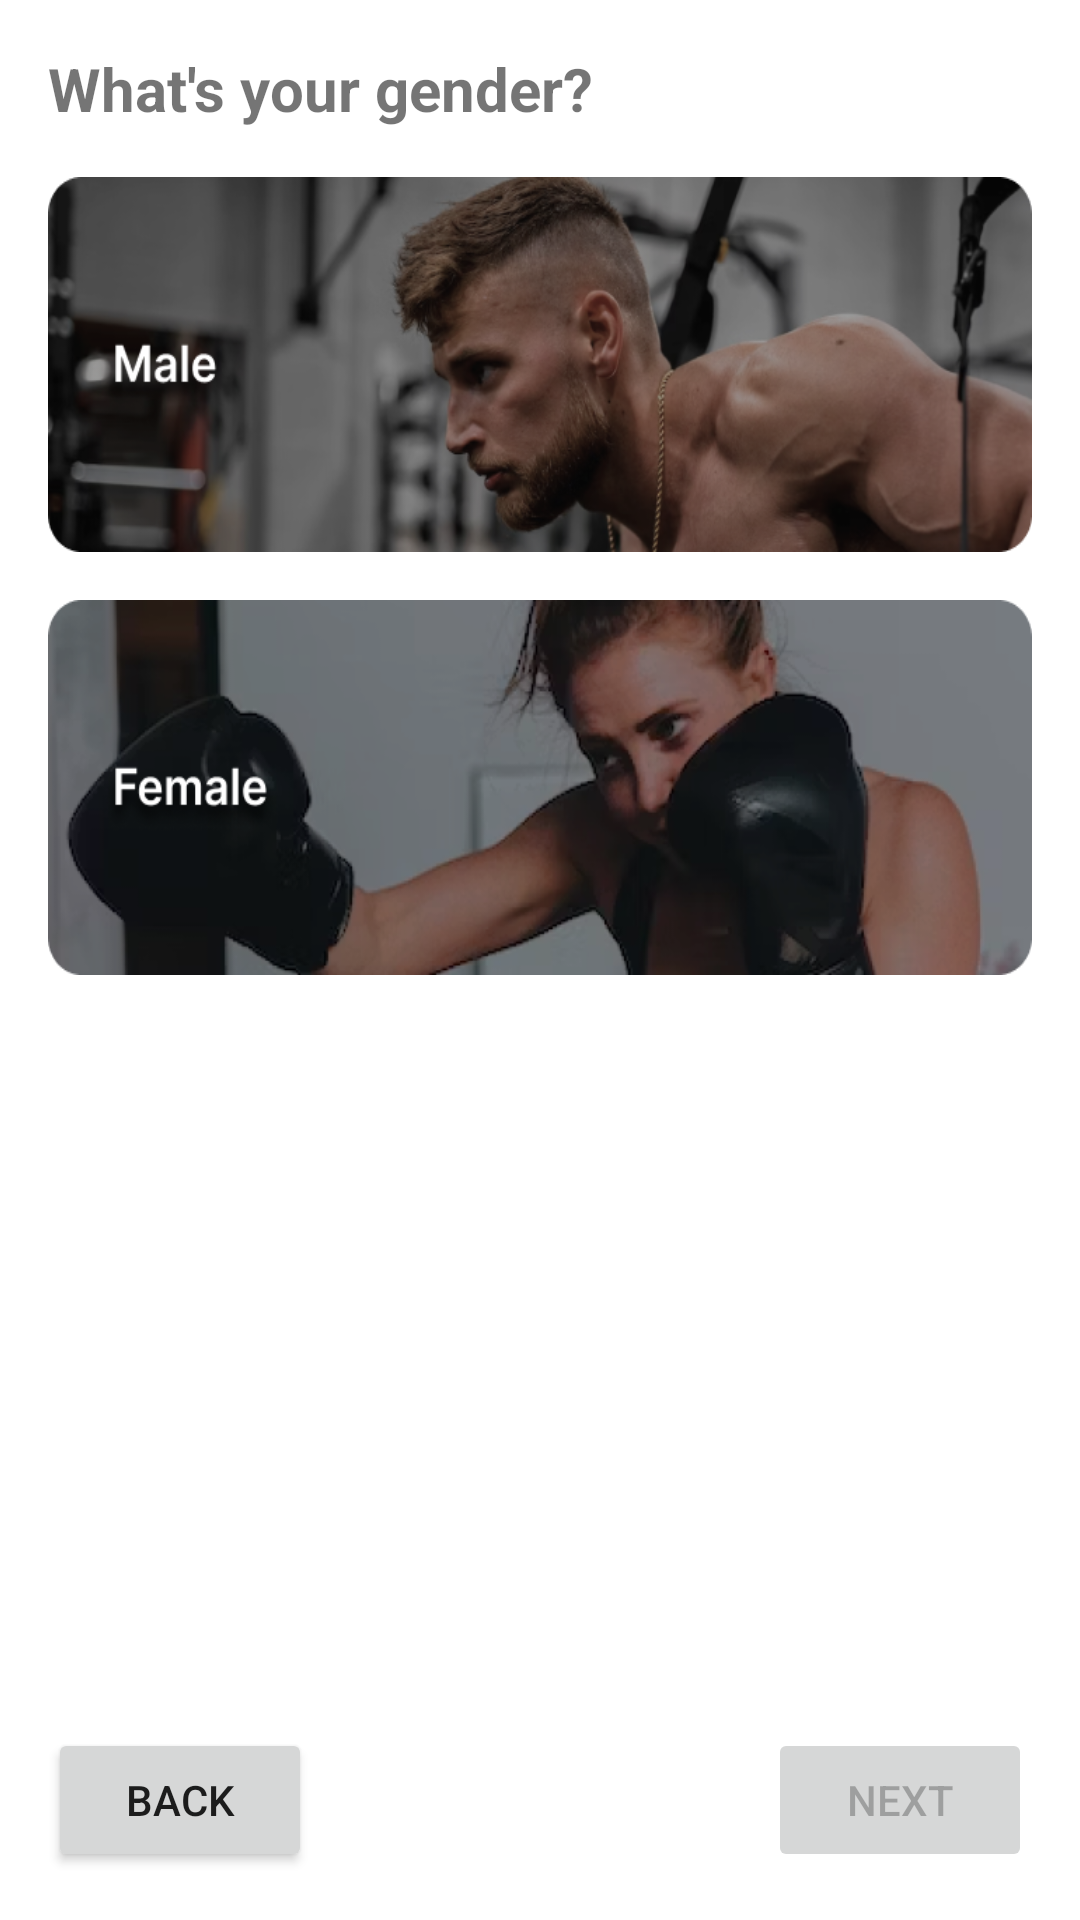

Here is an Android app screen rendered from its layout file. Give the layout XML and the strings, colors and styles it references.
<!-- AndroidManifest.xml: application theme Theme.MyApplication -->
<!-- res/layout/fragment_input_gender.xml -->
<?xml version="1.0" encoding="utf-8"?>
<androidx.constraintlayout.widget.ConstraintLayout xmlns:android="http://schemas.android.com/apk/res/android"
    xmlns:app="http://schemas.android.com/apk/res-auto"
    xmlns:tools="http://schemas.android.com/tools"
    android:layout_width="match_parent"
    android:layout_height="match_parent"
    android:padding="16dp"
    tools:context=".presentation.authentication.register.input_gender.InputGenderFragment">

    <TextView
        android:id="@+id/tv_gender"
        android:layout_width="match_parent"
        android:layout_height="wrap_content"
        android:text="@string/input_gender"
        android:textSize="20sp"
        android:textStyle="bold"
        app:layout_constraintStart_toStartOf="parent"
        app:layout_constraintTop_toTopOf="parent" />

    <RadioGroup
        android:id="@+id/rg_gender"
        android:layout_width="match_parent"
        android:layout_height="wrap_content"
        android:layout_marginTop="8dp"
        app:layout_constraintTop_toBottomOf="@+id/tv_gender">

        <RadioButton
            android:id="@+id/rdb_male"
            android:layout_width="wrap_content"
            android:layout_height="125dp"
            android:layout_marginVertical="8dp"
            android:background="@drawable/radio_gender_male_selector"
            android:button="@android:color/transparent" />

        <RadioButton
            android:id="@+id/rdb_female"
            android:layout_width="wrap_content"
            android:layout_height="125dp"
            android:layout_marginVertical="8dp"
            android:background="@drawable/radio_gender_female_selector"
            android:button="@android:color/transparent" />

    </RadioGroup>

    <Button
        android:id="@+id/btn_back"
        android:layout_width="wrap_content"
        android:layout_height="wrap_content"
        android:text="@string/back"
        app:layout_constraintBottom_toBottomOf="parent"
        app:layout_constraintStart_toStartOf="parent" />

    <Button
        android:id="@+id/btn_next"
        android:layout_width="wrap_content"
        android:layout_height="wrap_content"
        android:enabled="false"
        android:text="@string/next"
        app:layout_constraintBottom_toBottomOf="parent"
        app:layout_constraintEnd_toEndOf="parent" />

</androidx.constraintlayout.widget.ConstraintLayout>
<!-- resources referenced by this layout -->
<resources>
  <!-- drawable radio_gender_female_selector (drawable) -->
  <?xml version="1.0" encoding="utf-8"?>
  <selector xmlns:android="http://schemas.android.com/apk/res/android">
      <item android:drawable="@drawable/female" android:state_checked="false" />
      <item android:drawable="@drawable/female_selected" android:state_checked="true" />
  </selector>
  <!-- drawable radio_gender_male_selector (drawable) -->
  <?xml version="1.0" encoding="utf-8"?>
  <selector xmlns:android="http://schemas.android.com/apk/res/android">
      <item android:drawable="@drawable/male" android:state_checked="false" />
      <item android:drawable="@drawable/male_selected" android:state_checked="true" />
  </selector>
  <string name="back">BACK</string>
  <string name="input_gender">What\'s your gender?</string>
  <string name="next">NEXT</string>
  <style name="Theme.MyApplication" parent="Theme.MaterialComponents.Light.NoActionBar">
          
          <item name="colorPrimary">@color/green_700</item>
          <item name="colorPrimaryVariant">@color/green_900</item>
          <item name="colorOnPrimary">@color/white</item>
          
          <item name="colorSecondary">@color/teal_200</item>
          <item name="colorSecondaryVariant">@color/teal_700</item>
          <item name="colorOnSecondary">@color/black</item>
          
          <item name="android:statusBarColor">?attr/colorPrimaryVariant</item>
          
  
      </style>
  <!-- drawable female: png bitmap (drawable, 115684 bytes) -->
  <!-- drawable female_selected: png bitmap (drawable, 110222 bytes) -->
  <!-- drawable male: png bitmap (drawable, 174242 bytes) -->
  <!-- drawable male_selected: png bitmap (drawable, 166693 bytes) -->
  <color name="green_700">#FF79AF2E</color>
  <color name="green_900">#3F660B</color>
  <color name="white">#FFFFFFFF</color>
  <color name="teal_200">#FF03DAC5</color>
  <color name="teal_700">#FF018786</color>
  <color name="black">#FF000000</color>
</resources>
